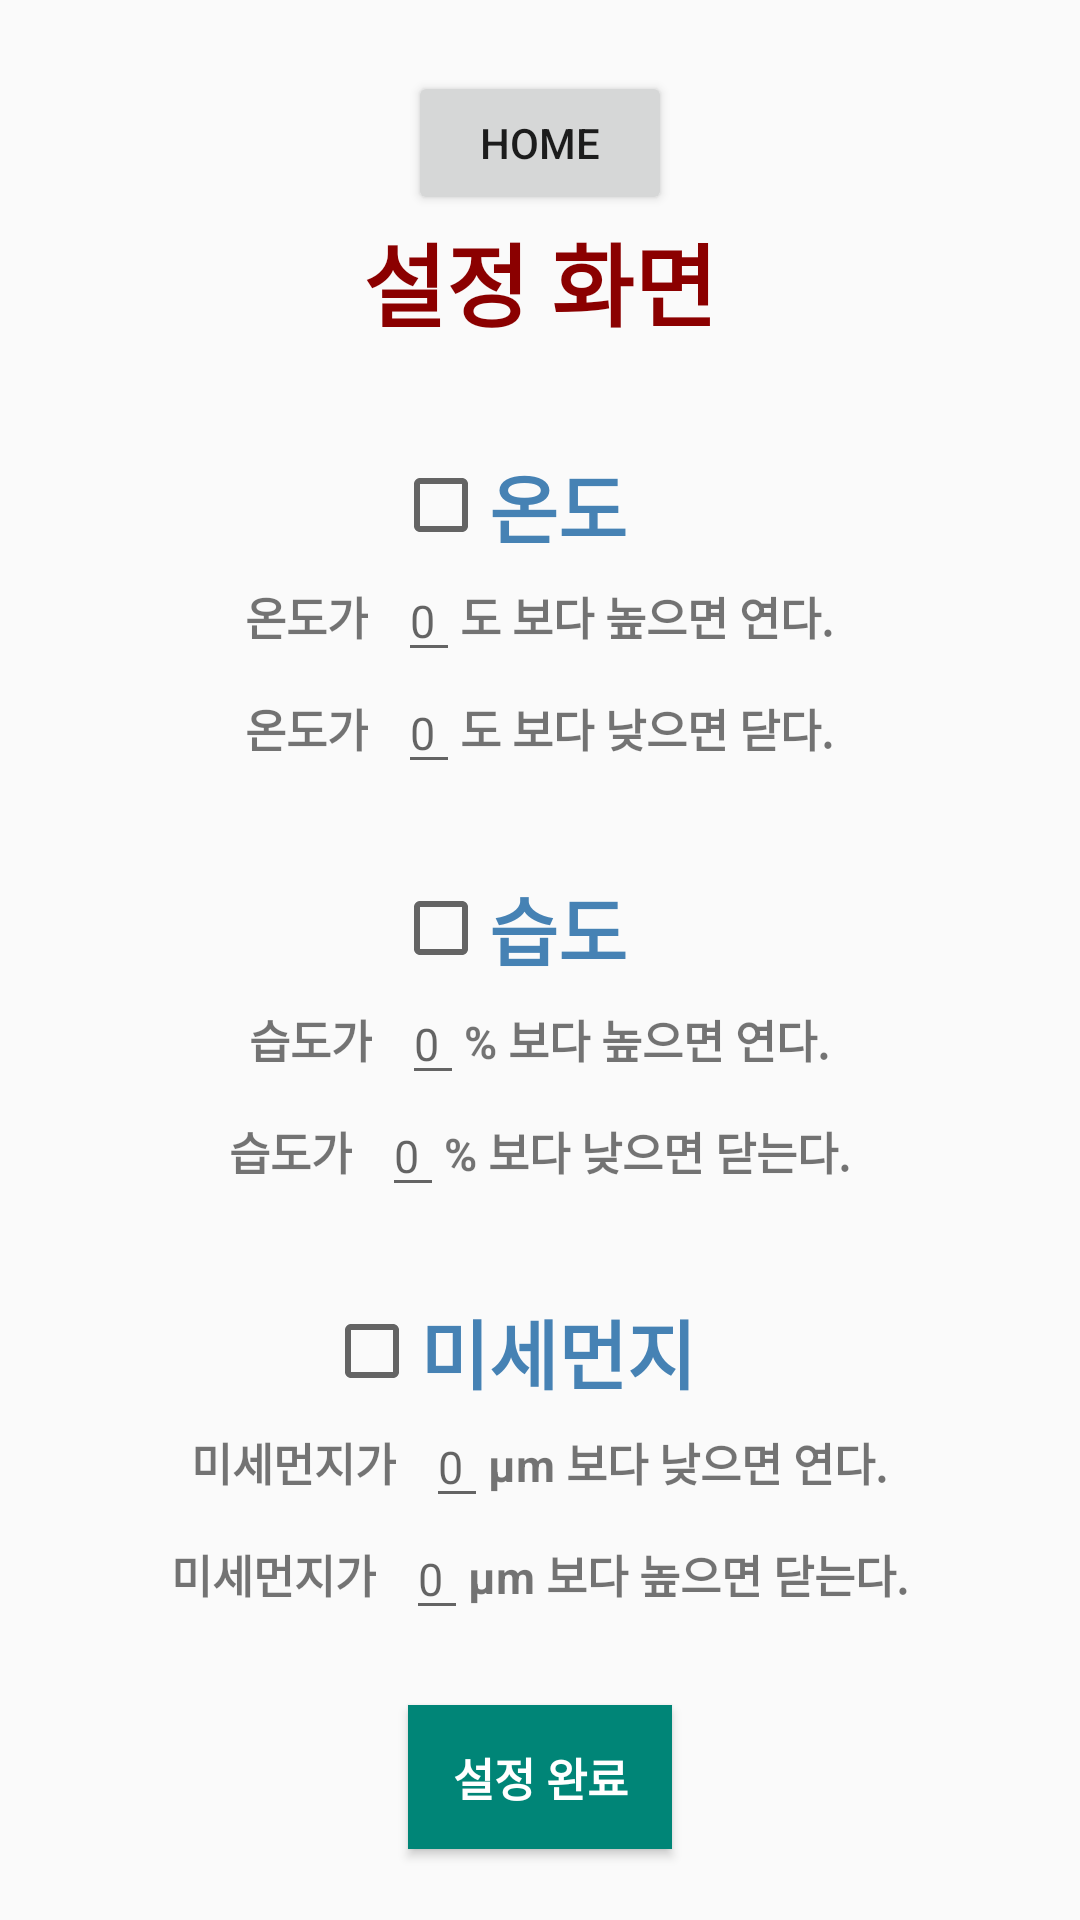

Produce the Android XML layout that renders to this screen, including the resource entries it uses.
<!-- AndroidManifest.xml: application theme Theme.AppCompat.Light.NoActionBar -->
<!-- res/layout/activity_config.xml -->
<?xml version="1.0" encoding="utf-8"?>
<LinearLayout xmlns:android="http://schemas.android.com/apk/res/android"
    xmlns:tools="http://schemas.android.com/tools"
    android:layout_width="match_parent"
    android:layout_height="match_parent"
    android:layout_gravity="center"
    android:layout_marginLeft="50dp"
    android:layout_marginRight="50dp"
    android:gravity="center"
    android:orientation="vertical"
    tools:context=".activity.ConfigActivity">

    <Button
        android:id="@+id/homeBtn"
        android:layout_width="wrap_content"
        android:layout_height="wrap_content"
        android:text="home"
        tools:ignore="HardcodedText" />

    <TextView
        android:layout_width="wrap_content"
        android:layout_height="wrap_content"
        android:layout_gravity="center"
        android:layout_marginBottom="30dp"
        android:text="설정 화면"
        android:textColor="@color/darkred"
        android:textSize="30sp"
        android:textStyle="bold"
        tools:ignore="HardcodedText" />
    

    <LinearLayout
        android:layout_width="270dp"
        android:layout_height="wrap_content"
        android:layout_marginBottom="20dp"
        android:background="@drawable/edge"
        android:orientation="vertical"
        android:padding="5dp"
        tools:ignore="HardcodedText,UselessParent">

        <LinearLayout
            android:layout_width="match_parent"
            android:layout_height="wrap_content"
            android:layout_gravity="center"
            android:gravity="center"
            android:orientation="horizontal">

            <CheckBox
                android:id="@+id/checkedTemperature"
                android:layout_width="wrap_content"
                android:layout_height="wrap_content"
                android:textColor="@color/chocolate" />

            <TextView
                android:layout_width="wrap_content"
                android:layout_height="wrap_content"
                android:layout_gravity="center"
                android:layout_marginEnd="20dp"
                android:layout_marginRight="20dp"
                android:text="온도"
                android:textColor="@color/steelblue"
                android:textSize="25sp"
                android:textStyle="bold" />

        </LinearLayout>

        <LinearLayout
            android:layout_width="match_parent"
            android:layout_height="wrap_content"
            android:layout_gravity="center"
            android:gravity="center">

            <TextView
                android:layout_width="wrap_content"
                android:layout_height="wrap_content"
                android:layout_marginEnd="10dp"
                android:layout_marginRight="10dp"
                android:text="온도가"
                android:textSize="15sp"
                android:textStyle="bold" />


            <EditText
                android:id="@+id/openTemperature"
                android:layout_width="wrap_content"
                android:layout_height="wrap_content"
                android:hint="0"
                android:textSize="15sp" />

            <TextView
                android:layout_width="wrap_content"
                android:layout_height="wrap_content"
                android:text="도 보다 높으면 연다."
                android:textSize="15sp"
                android:textStyle="bold" />
        </LinearLayout>

        <LinearLayout
            android:layout_width="match_parent"
            android:layout_height="wrap_content"
            android:layout_gravity="center"
            android:gravity="center"
            android:orientation="horizontal">

            <TextView
                android:layout_width="wrap_content"
                android:layout_height="wrap_content"
                android:layout_marginEnd="10dp"
                android:layout_marginRight="10dp"
                android:text="온도가"
                android:textSize="15sp"
                android:textStyle="bold" />

            <EditText
                android:id="@+id/closeTemperature"
                android:layout_width="wrap_content"
                android:layout_height="wrap_content"
                android:hint="0"
                android:textSize="15sp" />

            <TextView
                android:layout_width="wrap_content"
                android:layout_height="wrap_content"
                android:text="도 보다 낮으면 닫다."
                android:textSize="15sp"
                android:textStyle="bold" />
        </LinearLayout>


    </LinearLayout>

    <LinearLayout
        android:layout_width="270dp"
        android:layout_height="wrap_content"
        android:layout_marginBottom="20dp"
        android:background="@drawable/edge"
        android:orientation="vertical"
        android:padding="5dp"
        tools:ignore="HardcodedText,UselessParent">

        <LinearLayout
            android:layout_width="match_parent"
            android:layout_height="wrap_content"
            android:layout_gravity="center"
            android:gravity="center"
            android:orientation="horizontal">

            <CheckBox
                android:id="@+id/checkedHumidity"
                android:layout_width="wrap_content"
                android:layout_height="wrap_content"
                android:textColor="@color/chocolate" />

            <TextView
                android:layout_width="wrap_content"
                android:layout_height="wrap_content"
                android:layout_gravity="center"
                android:layout_marginEnd="20dp"
                android:layout_marginRight="20dp"
                android:text="습도"
                android:textColor="@color/steelblue"
                android:textSize="25sp"
                android:textStyle="bold" />

        </LinearLayout>

        <LinearLayout
            android:layout_width="match_parent"
            android:layout_height="wrap_content"
            android:layout_gravity="center"
            android:gravity="center">

            <TextView
                android:layout_width="wrap_content"
                android:layout_height="wrap_content"
                android:layout_marginEnd="10dp"
                android:layout_marginRight="10dp"
                android:text="습도가"
                android:textSize="15sp"
                android:textStyle="bold" />

            <EditText
                android:id="@+id/openHumidity"
                android:layout_width="wrap_content"
                android:layout_height="wrap_content"
                android:hint="0"
                android:textSize="15sp" />

            <TextView
                android:layout_width="wrap_content"
                android:layout_height="wrap_content"
                android:text="% 보다 높으면 연다."
                android:textStyle="bold"
                android:textSize="15sp" />
        </LinearLayout>

        <LinearLayout
            android:layout_width="match_parent"
            android:layout_height="wrap_content"
            android:layout_gravity="center"
            android:gravity="center"
            android:orientation="horizontal">

            <TextView
                android:layout_width="wrap_content"
                android:layout_height="wrap_content"
                android:layout_marginEnd="10dp"
                android:layout_marginRight="10dp"
                android:text="습도가"
                android:textSize="15sp"
                android:textStyle="bold" />

            <EditText
                android:id="@+id/closeHumidity"
                android:layout_width="wrap_content"
                android:layout_height="wrap_content"
                android:hint="0"
                android:textSize="15sp" />

            <TextView
                android:layout_width="wrap_content"
                android:layout_height="wrap_content"
                android:textStyle="bold"
                android:text="% 보다 낮으면 닫는다."
                android:textSize="15sp" />
        </LinearLayout>


    </LinearLayout>

    <LinearLayout
        android:layout_width="270dp"
        android:layout_height="wrap_content"
        android:layout_marginBottom="20dp"
        android:background="@drawable/edge"
        android:orientation="vertical"
        android:padding="5dp"
        tools:ignore="HardcodedText,UselessParent">

        <LinearLayout
            android:layout_width="match_parent"
            android:layout_height="wrap_content"
            android:layout_gravity="center"
            android:gravity="center"
            android:orientation="horizontal">

            <CheckBox
                android:id="@+id/checkedFineDust"
                android:layout_width="wrap_content"
                android:layout_height="wrap_content"
                android:textColor="@color/chocolate" />

            <TextView
                android:layout_width="wrap_content"
                android:layout_height="wrap_content"
                android:layout_gravity="center"
                android:layout_marginEnd="20dp"
                android:layout_marginRight="20dp"
                android:text="미세먼지"
                android:textColor="@color/steelblue"
                android:textSize="25sp"
                android:textStyle="bold" />

        </LinearLayout>

        <LinearLayout
            android:layout_width="match_parent"
            android:layout_height="wrap_content"
            android:layout_gravity="center"
            android:gravity="center">

            <TextView
                android:layout_width="wrap_content"
                android:layout_height="wrap_content"
                android:layout_marginEnd="10dp"
                android:layout_marginRight="10dp"
                android:text="미세먼지가"
                android:textSize="15sp"
                android:textStyle="bold" />

            <EditText
                android:id="@+id/openFineDust"
                android:layout_width="wrap_content"
                android:layout_height="wrap_content"
                android:hint="0"
                android:textSize="15sp" />

            <TextView
                android:layout_width="wrap_content"
                android:layout_height="wrap_content"
                android:text="μm 보다 낮으면 연다."
                android:textStyle="bold"
                android:textSize="15sp" />
        </LinearLayout>

        <LinearLayout
            android:layout_width="match_parent"
            android:layout_height="wrap_content"
            android:layout_gravity="center"
            android:gravity="center"
            android:orientation="horizontal">

            <TextView
                android:layout_width="wrap_content"
                android:layout_height="wrap_content"
                android:layout_marginEnd="10dp"
                android:layout_marginRight="10dp"
                android:text="미세먼지가"
                android:textSize="15sp"
                android:textStyle="bold" />

            <EditText
                android:id="@+id/closeFineDust"
                android:layout_width="wrap_content"
                android:layout_height="wrap_content"
                android:hint="0"
                android:textSize="15sp" />

            <TextView
                android:layout_width="wrap_content"
                android:layout_height="wrap_content"
                android:text="μm 보다 높으면 닫는다."
                android:textStyle="bold"
                android:textSize="15sp" />
        </LinearLayout>

    </LinearLayout>

    <Button
        android:id="@+id/submitBtn"
        android:layout_width="wrap_content"
        android:layout_height="wrap_content"
        android:background="@color/colorPrimary"
        android:padding="3dp"
        android:text="설정 완료"
        android:textColor="@color/white"
        android:textSize="15sp"
        android:textStyle="bold"
        tools:ignore="HardcodedText" />
</LinearLayout>
<!-- resources referenced by this layout -->
<resources>
  <color name="chocolate">#D2691E</color>
  <color name="colorPrimary">#008577</color>
  <color name="darkred">#8B0000</color>
  <color name="steelblue">#4682B4</color>
  <color name="white">#FFFFFF</color>
</resources>
